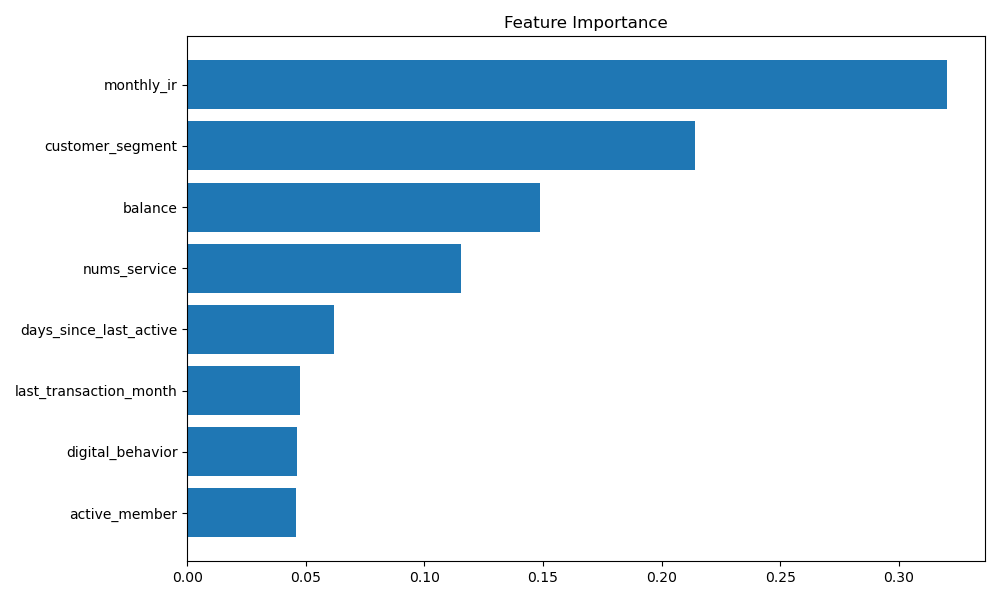

Values plotted in this chart, from the file beside it:
feature, importance
monthly_ir, 0.3203
customer_segment, 0.214
balance, 0.1487
nums_service, 0.1152
days_since_last_active, 0.06193
last_transaction_month, 0.04755
digital_behavior, 0.04625
active_member, 0.04602
